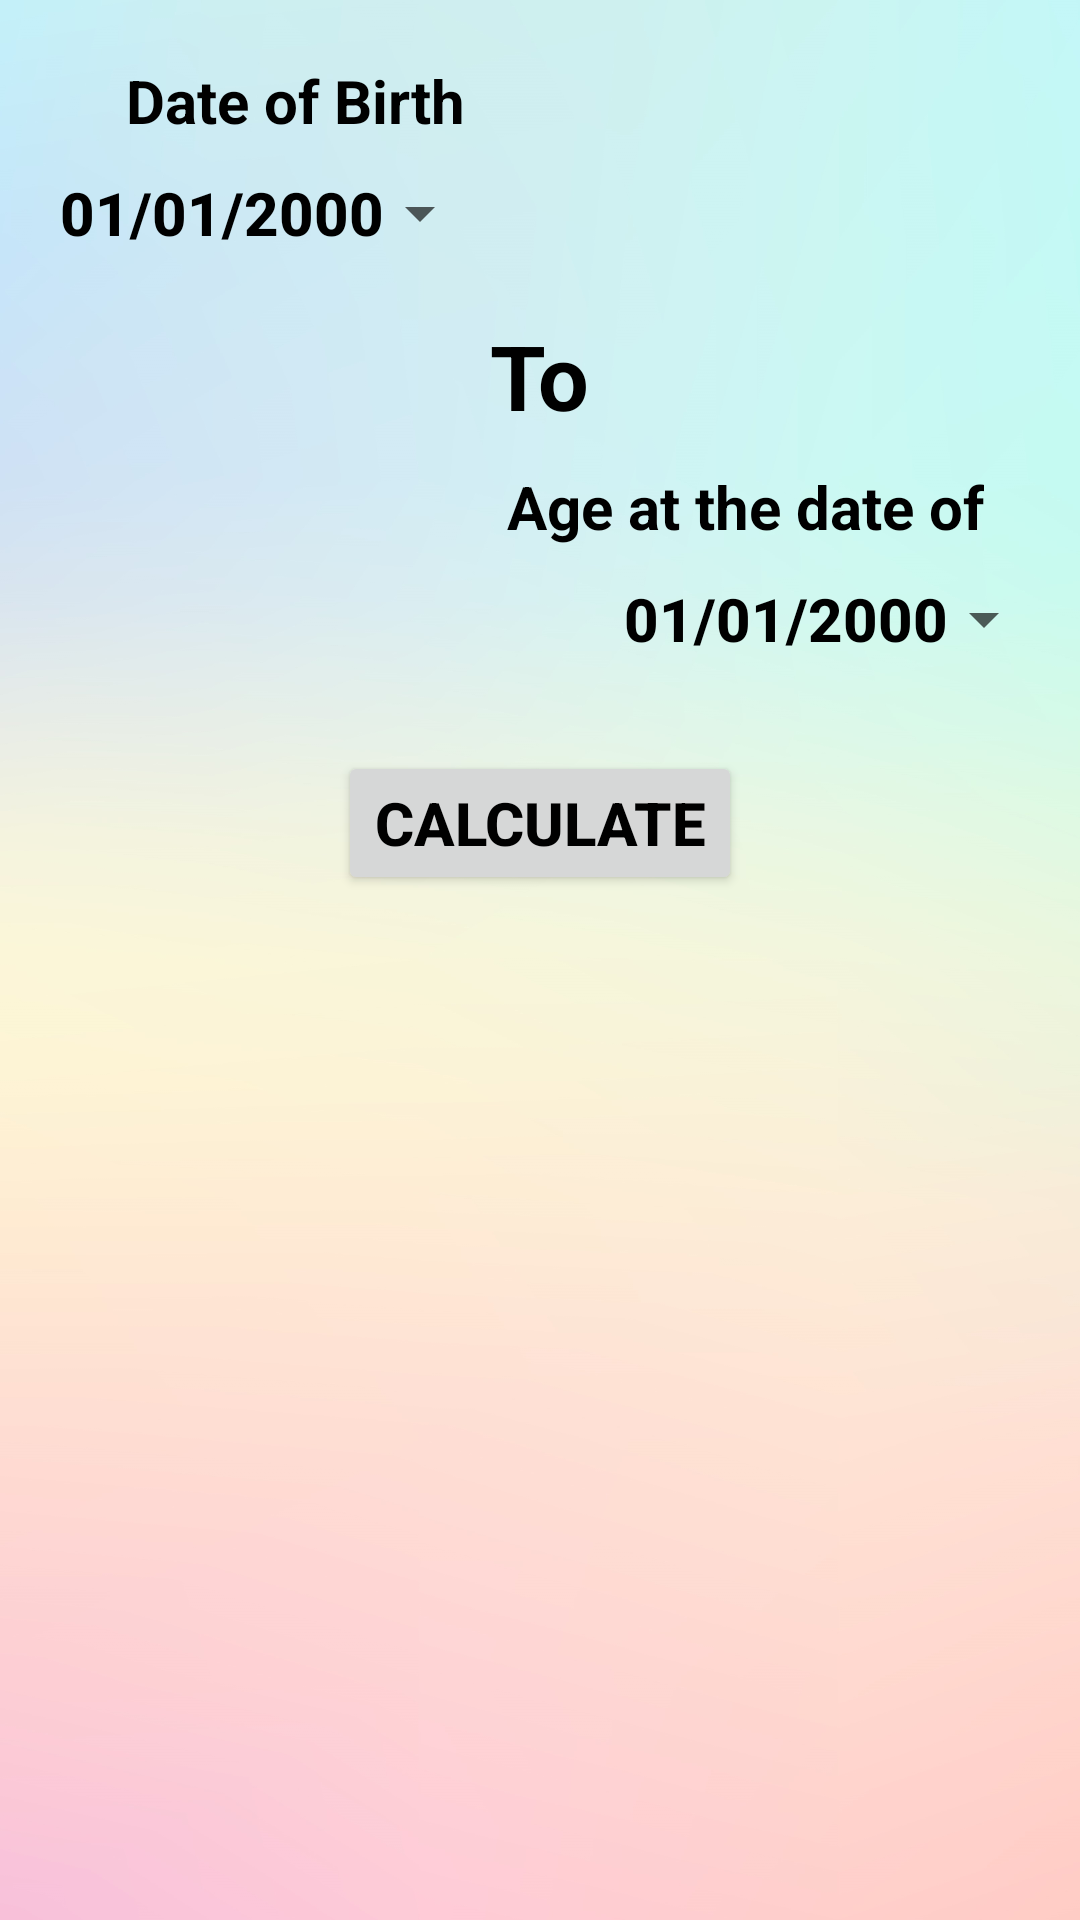

This screen was rendered from an Android layout file. Write that file and the resources it references.
<!-- AndroidManifest.xml: application theme Theme.CalculatorNo -->
<!-- res/layout/fragment_age.xml -->
<?xml version="1.0" encoding="utf-8"?>
<androidx.core.widget.NestedScrollView
    xmlns:android="http://schemas.android.com/apk/res/android"
    xmlns:tools="http://schemas.android.com/tools"
    android:layout_width="match_parent"
    android:layout_height="match_parent"
    android:background="@drawable/background"
    android:padding="20dp"
    tools:context=".AgeFragment">

    <LinearLayout
        android:layout_width="match_parent"
        android:layout_height="wrap_content"
        android:orientation="vertical">

        <TextView
            android:layout_width="wrap_content"
            android:layout_height="wrap_content"
            android:layout_gravity="start"
            android:text="Date of Birth"
            android:textColor="@color/black"
            android:textSize="20sp"
            android:textStyle="bold"
            android:layout_marginStart="22sp"
            android:layout_marginLeft="22sp" />

        <Button
            android:id="@+id/birthBtn"
            android:layout_width="wrap_content"
            android:layout_height="wrap_content"
            android:layout_gravity="start"
            android:background="@android:color/transparent"
            android:drawableEnd="@drawable/ic_arrow_down"
            android:drawableRight="@drawable/ic_arrow_down"
            android:text="01/01/2000"
            android:textColor="@color/black"
            android:textSize="20sp"
            android:textStyle="bold" />

        <TextView
            android:layout_width="wrap_content"
            android:layout_height="wrap_content"
            android:layout_gravity="center"
            android:layout_marginTop="10dp"
            android:layout_marginBottom="10dp"
            android:text="To"
            android:textColor="@color/black"
            android:textSize="30sp"
            android:textStyle="bold" />

        <TextView
            android:layout_width="wrap_content"
            android:layout_height="wrap_content"
            android:layout_gravity="end"
            android:text="Age at the date of"
            android:textColor="@color/black"
            android:textSize="20sp"
            android:textStyle="bold"
            android:layout_marginEnd="12sp"
            android:layout_marginRight="12sp" />

        <Button
            android:id="@+id/todayBtn"
            android:layout_width="wrap_content"
            android:layout_height="wrap_content"
            android:layout_gravity="end"
            android:background="@android:color/transparent"
            android:drawableEnd="@drawable/ic_arrow_down"
            android:drawableRight="@drawable/ic_arrow_down"
            android:text="01/01/2000"
            android:textColor="@color/black"
            android:textSize="20sp"
            android:textStyle="bold" />

        <Button
            android:id="@+id/ageCalculateBtn"
            android:layout_width="wrap_content"
            android:layout_height="wrap_content"
            android:layout_gravity="center"
            android:layout_marginTop="20sp"
            android:text="Calculate"
            android:textColor="@color/black"
            android:textSize="20sp"
            android:textStyle="bold" />

        <TextView
            android:id="@+id/resultTv"
            android:layout_width="wrap_content"
            android:layout_height="wrap_content"
            android:layout_gravity="start"
            android:layout_marginTop="20sp"
            android:text="Result"
            android:visibility="invisible"
            android:textColor="@color/black"
            android:textSize="30sp"
            android:textStyle="bold" />

        <TextView
            android:id="@+id/result1Tv"
            android:layout_width="wrap_content"
            android:layout_height="wrap_content"
            android:layout_gravity="center"
            android:layout_marginTop="20sp"
            android:text="0 Years | 0 Months | 0 Days"
            android:visibility="invisible"
            android:textColor="@color/black"
            android:textSize="25sp"
            android:textStyle="bold" />

        <TextView
            android:id="@+id/result2Tv"
            android:layout_width="wrap_content"
            android:layout_height="wrap_content"
            android:layout_gravity="center"
            android:layout_marginTop="20sp"
            android:text="0 Months | 0 Days"
            android:visibility="invisible"
            android:textColor="@color/black"
            android:textSize="25sp"
            android:textStyle="bold" />

        <TextView
            android:id="@+id/result3Tv"
            android:layout_width="wrap_content"
            android:layout_height="wrap_content"
            android:layout_gravity="center"
            android:layout_marginTop="20sp"
            android:text="0 Weeks | 0 Days"
            android:visibility="invisible"
            android:textColor="@color/black"
            android:textSize="25sp"
            android:textStyle="bold" />

        <TextView
            android:id="@+id/result4Tv"
            android:layout_width="wrap_content"
            android:layout_height="wrap_content"
            android:layout_gravity="center"
            android:layout_marginTop="20sp"
            android:text="0 Days"
            android:visibility="invisible"
            android:textColor="@color/black"
            android:textSize="25sp"
            android:textStyle="bold" />

        <TextView
            android:id="@+id/result5Tv"
            android:layout_width="wrap_content"
            android:layout_height="wrap_content"
            android:layout_gravity="center"
            android:layout_marginTop="20sp"
            android:text="0 Hours"
            android:visibility="invisible"
            android:textColor="@color/black"
            android:textSize="25sp"
            android:textStyle="bold" />

        <TextView
            android:id="@+id/result6Tv"
            android:layout_width="wrap_content"
            android:layout_height="wrap_content"
            android:layout_gravity="center"
            android:layout_marginTop="20sp"
            android:text="0 Minutes"
            android:visibility="invisible"
            android:textColor="@color/black"
            android:textSize="25sp"
            android:textStyle="bold" />

        <TextView
            android:id="@+id/result7Tv"
            android:layout_width="wrap_content"
            android:layout_height="wrap_content"
            android:layout_gravity="center"
            android:layout_marginTop="20sp"
            android:text="0 Seconds"
            android:visibility="invisible"
            android:textColor="@color/black"
            android:textSize="25sp"
            android:textStyle="bold" />

    </LinearLayout>

</androidx.core.widget.NestedScrollView>
<!-- resources referenced by this layout -->
<resources>
  <!-- drawable background: jpg bitmap (drawable, 358628 bytes) -->
  <!-- drawable ic_arrow_down: png bitmap (drawable-hdpi, 140 bytes) -->
  <style name="Theme.CalculatorNo" parent="Theme.MaterialComponents.DayNight.NoActionBar">
          
          <item name="colorPrimary">#00FDFD</item>
          <item name="colorPrimaryVariant">#0050FF</item>
          <item name="colorOnPrimary">@color/white</item>
          
          <item name="colorSecondary">@color/teal_200</item>
          <item name="colorSecondaryVariant">@color/teal_700</item>
          <item name="colorOnSecondary">@color/black</item>
          
          <item name="android:statusBarColor" tools:targetApi="l">?attr/colorPrimaryVariant</item>
          
      </style>
  <!-- not gathered from this repository: default colours our renderer supplied (Android Studio template values) -->
  <color name="teal_200">#FF03DAC5</color>
  <color name="teal_700">#FF018786</color>
  <color name="black">#FF000000</color>
  <color name="white">#FFFFFFFF</color>
</resources>
